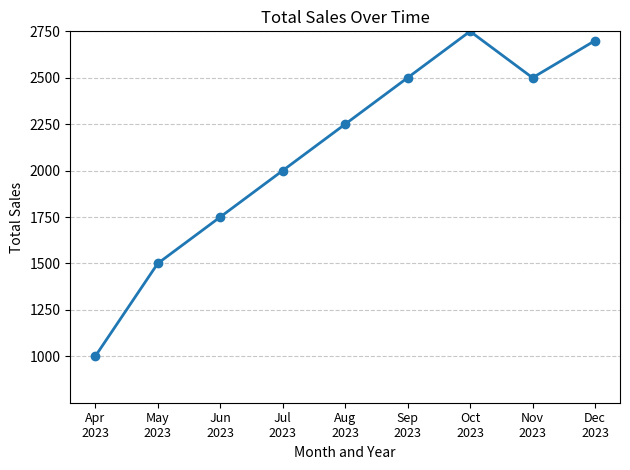

The matplotlib source for this figure:
import pandas as pd
import matplotlib.pyplot as plt
import numpy as np

# 构造数据
data = {
    'Date': ['2023-04-01', '2023-05-01', '2023-06-01', '2023-07-01', 
             '2023-08-01', '2023-09-01', '2023-10-01', '2023-11-01', '2023-12-01'],
    'Total': [1000, 1500, 1750, 2000, 2250, 2500, 2750, 2500, 2700]
}
df = pd.DataFrame(data)
df['Date'] = pd.to_datetime(df['Date'])

# 提取月份和年份，准备分两行显示
df['Month'] = df['Date'].dt.strftime('%b')  # 月份缩写（如Apr）
df['Year'] = df['Date'].dt.strftime('%Y')   # 年份（如2023）
# 组合成带换行符的标签（月份在上，年份在下）
df['Month_Year'] = df['Month'] + '\n' + df['Year']

# 设置图表
# plt.rcParams['figure.dpi'] = 300
# plt.figure(figsize=(10, 6))

# 绘制折线图
plt.plot(df['Month_Year'], df['Total'], color='tab:blue', linewidth=2, marker='o', markersize=6)

# 设置Y轴范围和刻度
plt.ylim(750, 2750)
plt.yticks(np.arange(1000, 2800, 250))

# 设置标签和标题
plt.xlabel('Month and Year', fontsize=10)
plt.ylabel('Total Sales', fontsize=10)
plt.title('Total Sales Over Time', fontsize=12)

# 调整x轴标签字体大小，避免拥挤
plt.xticks(fontsize=9)

# 添加网格线
plt.grid(axis='y', linestyle='--', alpha=0.7)

# 优化布局
plt.tight_layout()

plt.show()